Run: headless pygame with SDL's dummy video driver; simulated clock (each Clock.tick advances the game by its frame time, no real sleeping); random seed 0; keys injected as events and as key.get_pressed() state; no mouse input.
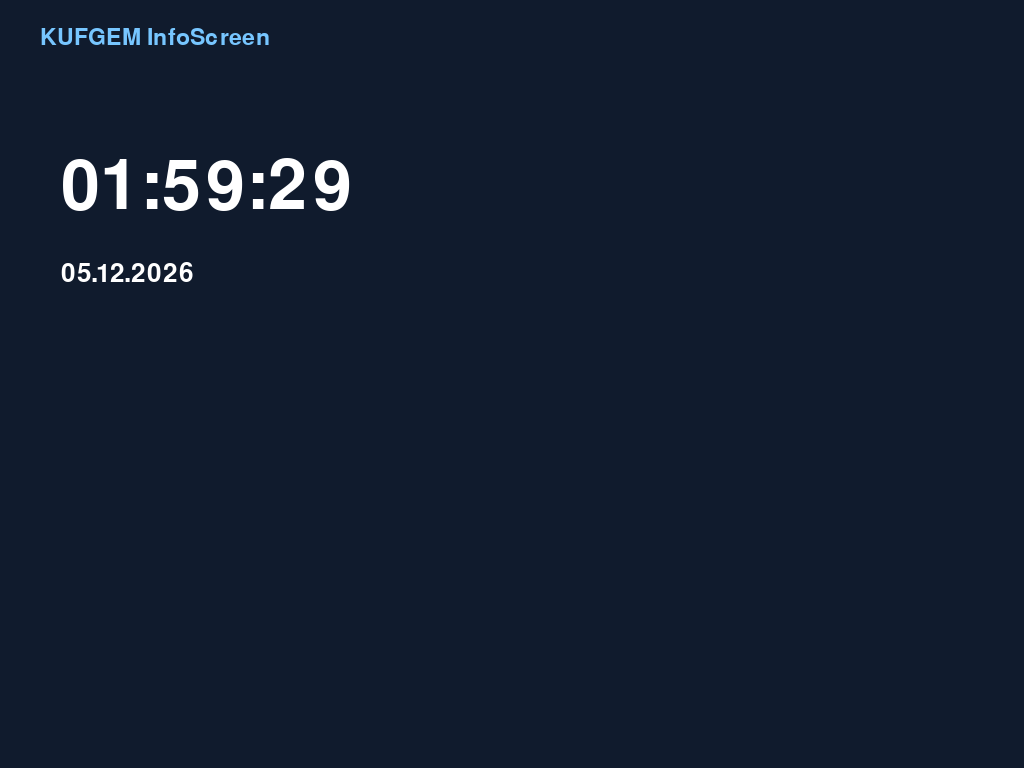
Frame 1 of 4 · flips 1–60 · no input
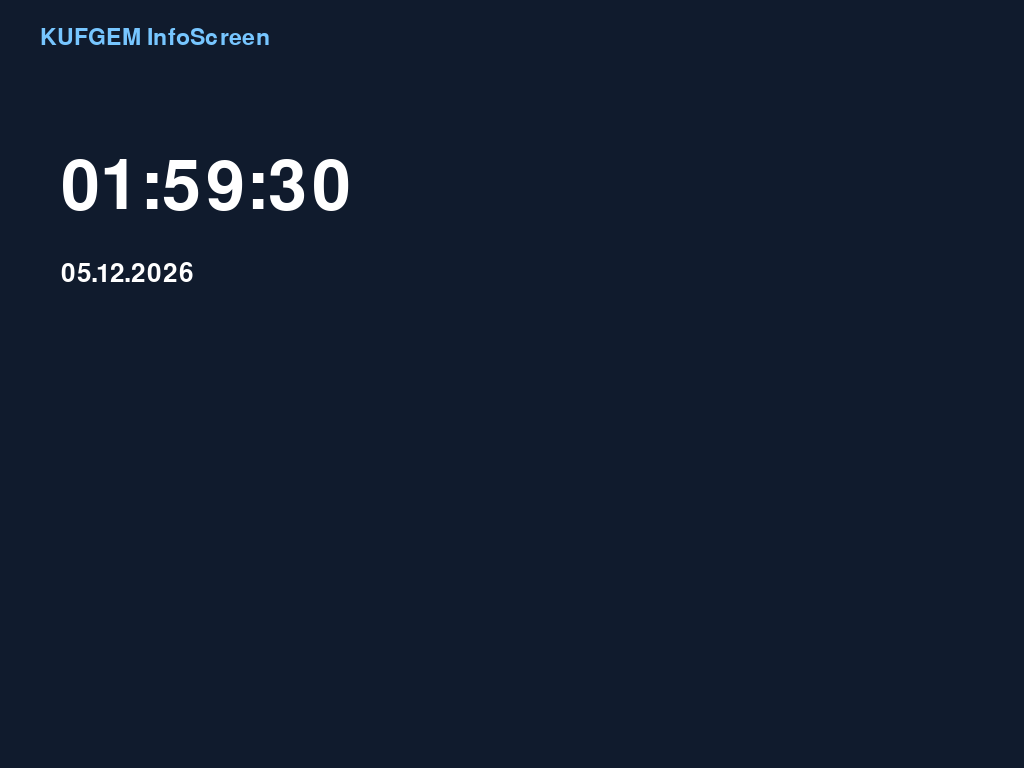
Frame 2 of 4 · flips 61–180 · tapped SPACE, RETURN · held RIGHT (→), D
Frame 3 of 4 · flips 181–300 · held DOWN (↓), S · screen unchanged from frame 2, image omitted
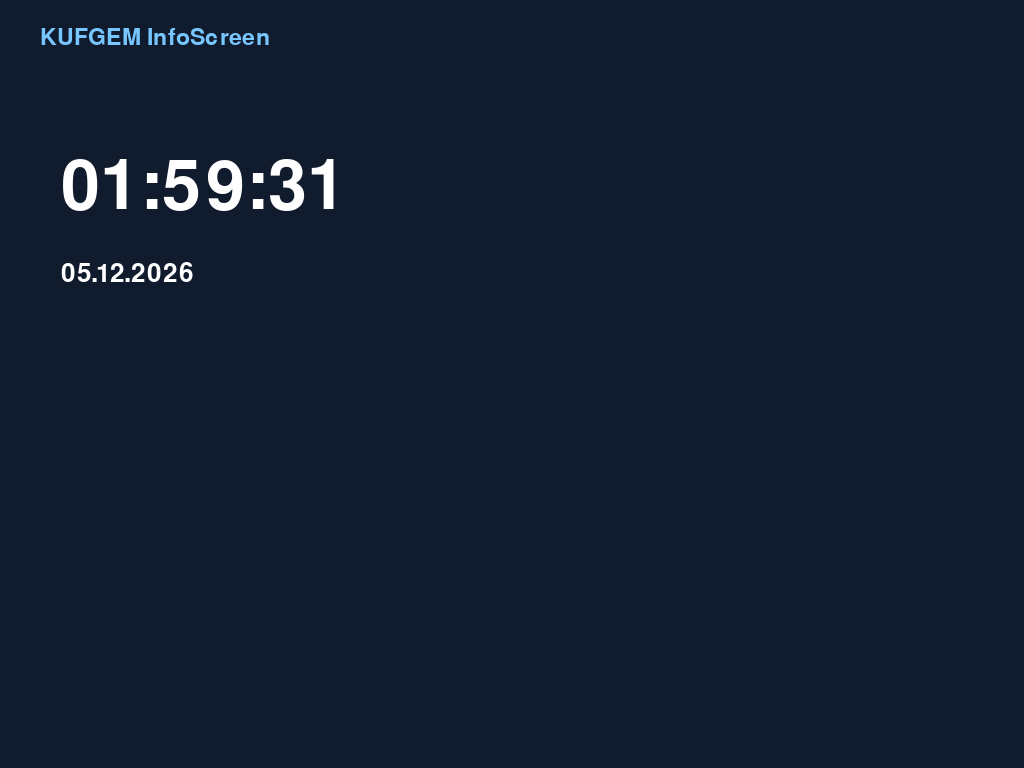
Frame 4 of 4 · flips 301–420 · held LEFT (←), A, UP (↑), W

The pygame program that drew these frames:

#!/usr/bin/env python3
"""Native SDL2-backed Pygame renderer, directly on KMS/DRM."""
import datetime, json, os, pathlib, time
import pygame
DATA=pathlib.Path(os.environ.get("INFOSCREEN_DATA_DIR","/var/lib/kufgem-infoscreen"))
pygame.init()
screen=pygame.display.set_mode((0,0),pygame.FULLSCREEN)
pygame.mouse.set_visible(False)
fps=pygame.time.Clock()
layout={}
last_load=0.0
def color(s,default="#ffffff"):
 try:return pygame.Color(s)
 except (TypeError,ValueError):return pygame.Color(default)
def text(value,x,y,size,colour):
 font=pygame.font.Font(None,max(18,int(size)))
 surface=font.render(str(value)[:180],True,color(colour))
 screen.blit(surface,(int(x),int(y)))
def redraw():
 width,height=screen.get_size()
 screen.fill(color(layout.get("background","#101b2d"),"#101b2d"))
 text(layout.get("title","KUFGEM InfoScreen"),width*.04,height*.035,height*.045,"#77c6ff")
 for w in layout.get("widgets",[]):
  x=w["x"]*width/100;y=w["y"]*height/100
  typ=w["type"];ink=w.get("color","#ffffff")
  if typ=="clock":
   now=datetime.datetime.now()
   text(now.strftime("%H:%M:%S"),x,y,height*.135,ink)
   text(now.strftime("%d.%m.%Y"),x,y+height*.14,height*.05,ink)
  elif typ=="message":text(w.get("text",""),x,y,height*.07,ink)
  elif typ=="weather":text("Wetter · "+w.get("location","Kufstein"),x,y,height*.05,ink)
  elif typ=="departures":text("Bahn: Datenquelle noch nicht konfiguriert",x,y,height*.04,ink)
  elif typ=="traffic":text("Verkehr: Datenquelle noch nicht konfiguriert",x,y,height*.04,ink)
while True:
 for event in pygame.event.get():
  if event.type==pygame.QUIT:raise SystemExit
 if time.monotonic()-last_load>1:
  last_load=time.monotonic()
  try:
   candidate=json.loads((DATA/"layout.json").read_text(encoding="utf8"))
   if isinstance(candidate,dict) and isinstance(candidate.get("widgets"),list):layout=candidate
  except (OSError,ValueError):pass
 if not layout:
  layout={"title":"KUFGEM InfoScreen","background":"#101b2d","widgets":[{"type":"clock","x":6,"y":20,"color":"#ffffff"}]}
 redraw()
 pygame.display.flip()
 fps.tick(10)
